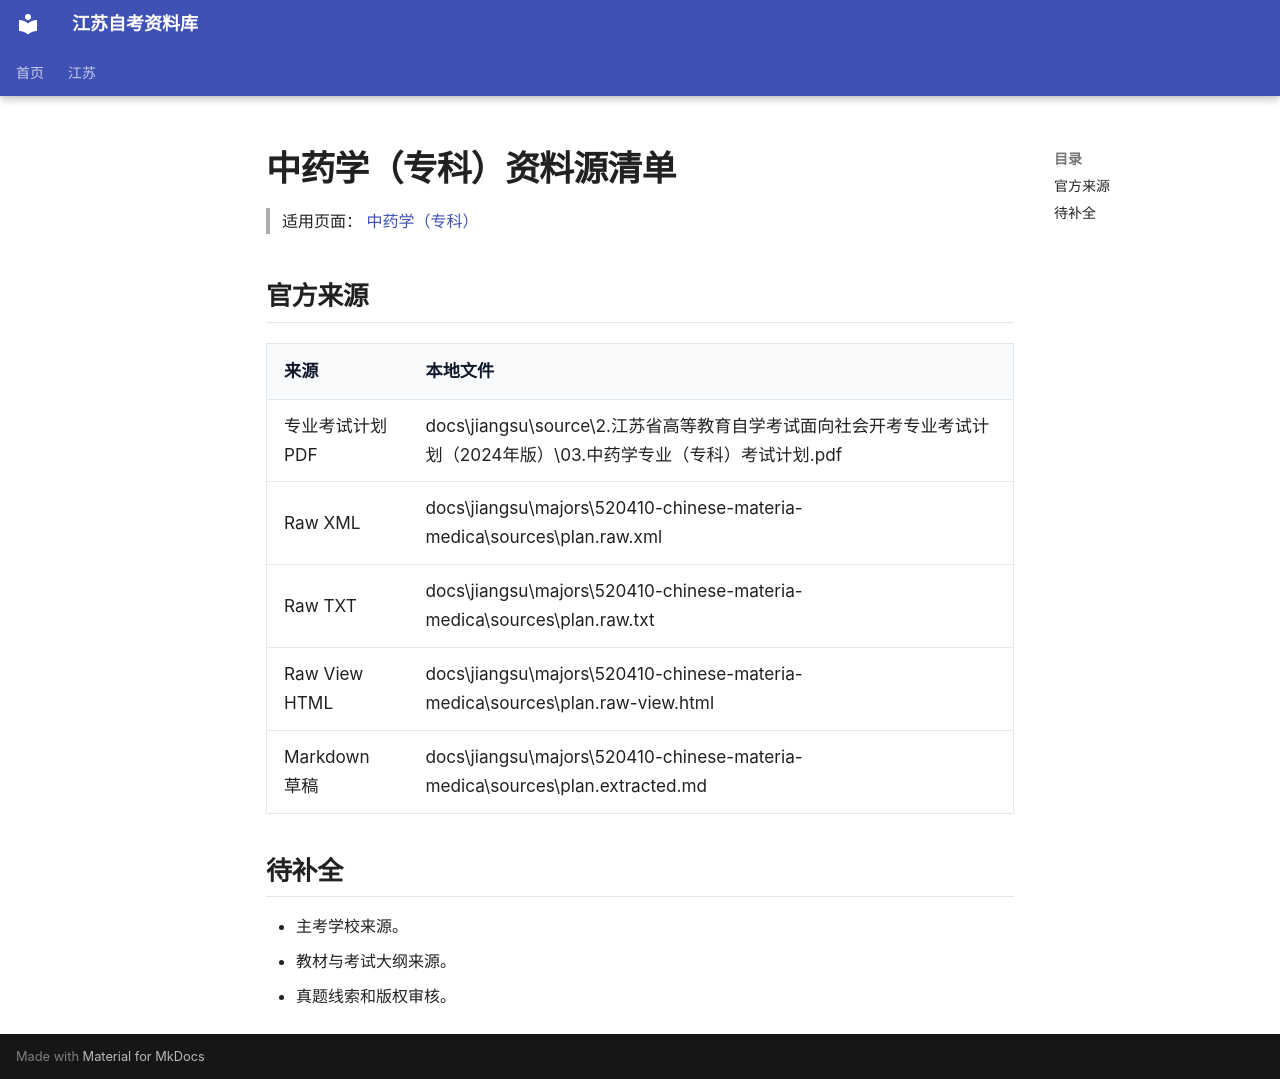

repository: SuperCatQR/jiangsu-zikao-aio · page: jiangsu/majors/520410-chinese-materia-medica/sources/index.html · generator: mkdocs

# 中药学（专科）资料源清单

> 适用页面：[ 中药学（专科）](./index.md)

## 官方来源

| 来源 | 本地文件 |
| --- | --- |
| 专业考试计划 PDF | docs\jiangsu\source\2.江苏省高等教育自学考试面向社会开考专业考试计划（2024年版）\03.中药学专业（专科）考试计划.pdf |
| Raw XML | docs\jiangsu\majors\520410-chinese-materia-medica\sources\plan.raw.xml |
| Raw TXT | docs\jiangsu\majors\520410-chinese-materia-medica\sources\plan.raw.txt |
| Raw View HTML | docs\jiangsu\majors\520410-chinese-materia-medica\sources\plan.raw-view.html |
| Markdown 草稿 | docs\jiangsu\majors\520410-chinese-materia-medica\sources\plan.extracted.md |

## 待补全

- 主考学校来源。
- 教材与考试大纲来源。
- 真题线索和版权审核。
